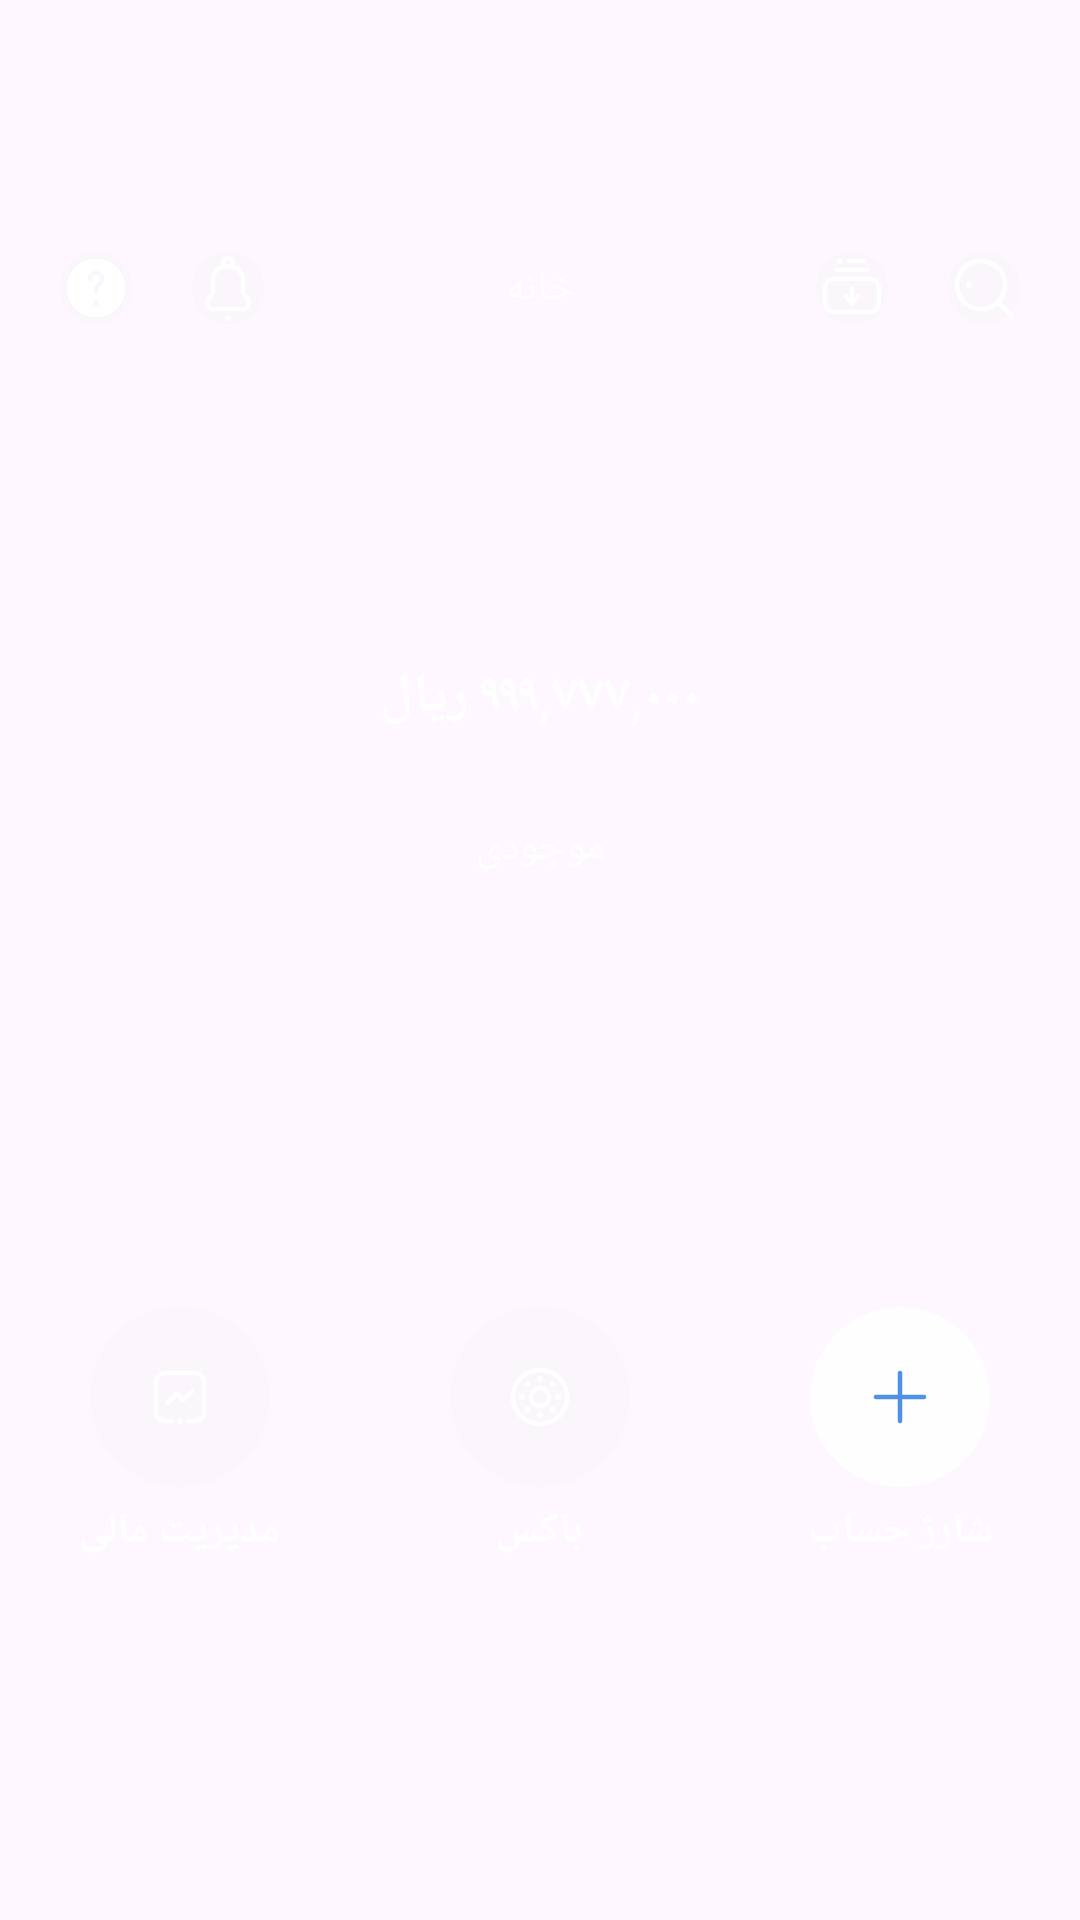

The Android layout XML behind this screen, and the referenced resources:
<!-- AndroidManifest.xml: application theme Theme.SampleApplication -->
<!-- res/layout/content_top_view_appbar.xml -->
<?xml version="1.0" encoding="utf-8"?>
<androidx.constraintlayout.widget.ConstraintLayout xmlns:android="http://schemas.android.com/apk/res/android"
    xmlns:app="http://schemas.android.com/apk/res-auto"
    android:id="@+id/top_view_container"
    style="?bluBackgroundHeaderAttr"
    android:layout_width="match_parent"
    android:layout_height="wrap_content">


    <androidx.appcompat.widget.AppCompatImageView
        android:id="@+id/ic_support"
        style="?bluIconHeaderAttr"
        android:layout_width="24dp"
        android:layout_height="24dp"
        app:layout_constraintBottom_toTopOf="@+id/guideline4"
        app:layout_constraintLeft_toLeftOf="parent"
        app:layout_constraintRight_toLeftOf="@+id/ic_notification"
        app:layout_constraintTop_toTopOf="parent"
        app:srcCompat="@drawable/ic_support"

        />


    <androidx.appcompat.widget.AppCompatImageView
        android:id="@+id/ic_notification"
        style="?bluIconHeaderAttr"
        android:layout_width="24dp"
        android:layout_height="24dp"
        app:layout_constraintBottom_toTopOf="@+id/guideline4"
        app:layout_constraintLeft_toRightOf="@id/ic_support"
        app:layout_constraintRight_toLeftOf="@+id/guideline5"
        app:layout_constraintTop_toTopOf="parent"
        app:srcCompat="@drawable/ic_notification" />

    <androidx.appcompat.widget.AppCompatImageView
        android:id="@+id/ic_download"
        style="?bluIconHeaderAttr"
        android:layout_width="24dp"
        android:layout_height="24dp"
        app:layout_constraintBottom_toTopOf="@+id/guideline4"
        app:layout_constraintLeft_toRightOf="@id/guideline7"
        app:layout_constraintRight_toLeftOf="@id/ic_search"
        app:layout_constraintTop_toTopOf="parent"
        app:srcCompat="@drawable/ic_download" />


    <androidx.appcompat.widget.AppCompatImageView
        android:id="@+id/ic_search"
        style="?bluIconHeaderAttr"
        android:layout_width="24dp"
        android:layout_height="24dp"
        app:layout_constraintBottom_toTopOf="@+id/guideline4"
        app:layout_constraintLeft_toRightOf="@id/ic_download"
        app:layout_constraintRight_toRightOf="parent"
        app:layout_constraintTop_toTopOf="parent"
        app:srcCompat="@drawable/ic_search" />

    <androidx.appcompat.widget.AppCompatTextView
        android:id="@+id/toolbar_title"
        style="@style/BluTitleNormalHeaderTextView"
        android:layout_width="wrap_content"
        android:layout_height="wrap_content"
        android:gravity="center"
        android:text="@string/title_toolbar"
        app:layout_constraintBottom_toTopOf="@+id/guideline4"
        app:layout_constraintLeft_toLeftOf="@+id/guideline5"
        app:layout_constraintRight_toRightOf="@+id/guideline7"
        app:layout_constraintTop_toTopOf="parent" />


    <androidx.appcompat.widget.AppCompatTextView
        android:id="@+id/txt_balance_value"
        style="@style/BluTitleBoldHeaderTextView"
        android:layout_width="0dp"
        android:layout_height="wrap_content"
        android:gravity="center"
        android:text="@string/balance_value"
        app:layout_constraintBottom_toTopOf="@+id/txt_balance_title"
        app:layout_constraintLeft_toLeftOf="parent"
        app:layout_constraintRight_toRightOf="parent"
        app:layout_constraintTop_toBottomOf="@id/guideline4" />


    <androidx.appcompat.widget.AppCompatTextView
        android:id="@+id/txt_balance_title"
        style="@style/BluTitleNormalHeaderTextView"
        android:layout_width="0dp"
        android:layout_height="wrap_content"
        android:gravity="center"
        android:text="@string/balance_title"
        app:layout_constraintBottom_toTopOf="@+id/guideline6"
        app:layout_constraintLeft_toLeftOf="parent"
        app:layout_constraintRight_toRightOf="parent"
        app:layout_constraintTop_toBottomOf="@id/txt_balance_value" />


    <LinearLayout
        android:id="@+id/container_charge_account"
        android:layout_width="0dp"
        android:layout_height="wrap_content"
        android:gravity="center"
        android:orientation="vertical"
        android:layout_marginVertical="@dimen/_10dp"

        app:layout_constraintBottom_toBottomOf="parent"
        app:layout_constraintLeft_toRightOf="@id/container_box"
        app:layout_constraintRight_toRightOf="parent"
        app:layout_constraintTop_toBottomOf="@id/guideline6">

        <androidx.appcompat.widget.AppCompatImageView
            android:id="@+id/charge_account"
            style="?bluIconHeaderAttr"
            android:layout_marginVertical="5dp"
            android:background="@drawable/bg_circle_selected"
            android:scaleType="centerInside"
            app:layout_constraintBottom_toTopOf="@+id/txt_charge_account"
            app:layout_constraintLeft_toRightOf="@id/box"
            app:layout_constraintRight_toRightOf="parent"
            app:layout_constraintTop_toBottomOf="@id/guideline6"
            app:srcCompat="@drawable/ic_add"
            android:tint="@color/blue"/>

        <androidx.appcompat.widget.AppCompatTextView
            android:id="@+id/txt_charge_account"
            style="@style/BluTitleNormalBoldHeaderTextView"
            android:layout_width="match_parent"
            android:layout_height="wrap_content"
            android:layout_marginBottom="10dp"
            android:gravity="center"
            android:text="@string/charge_account"
            app:layout_constraintBottom_toBottomOf="parent"
            app:layout_constraintLeft_toRightOf="@id/txt_box"
            app:layout_constraintRight_toRightOf="parent"
            app:layout_constraintTop_toBottomOf="@id/charge_account" />
    </LinearLayout>

    <LinearLayout
        android:id="@+id/container_box"
        android:layout_width="0dp"
        android:layout_height="wrap_content"
        android:gravity="center"
        android:orientation="vertical"
        android:layout_marginVertical="@dimen/_10dp"
        app:layout_constraintBottom_toBottomOf="parent"
        app:layout_constraintLeft_toRightOf="@id/container_finance_management"
        app:layout_constraintRight_toLeftOf="@id/container_charge_account"
        app:layout_constraintTop_toBottomOf="@id/guideline6">

        <androidx.appcompat.widget.AppCompatImageView
            android:id="@+id/box"
            style="?bluIconHeaderAttr"
            android:layout_marginVertical="5dp"
            app:layout_constraintBottom_toTopOf="@id/txt_box"
            app:layout_constraintLeft_toRightOf="@id/finance_management"
            app:layout_constraintRight_toLeftOf="@id/charge_account"
            app:layout_constraintTop_toBottomOf="@id/guideline6"
            app:srcCompat="@drawable/ic_spaces" />

        <androidx.appcompat.widget.AppCompatTextView
            android:id="@+id/txt_box"
            style="@style/BluTitleNormalBoldHeaderTextView"
            android:layout_width="wrap_content"
            android:layout_height="wrap_content"
            android:layout_marginBottom="10dp"
            android:gravity="center"
            android:text="@string/txt_box"
            app:layout_constraintBottom_toBottomOf="parent"
            app:layout_constraintLeft_toRightOf="@id/txt_finance_management"
            app:layout_constraintRight_toLeftOf="@id/txt_charge_account"
            app:layout_constraintTop_toBottomOf="@id/box" />
    </LinearLayout>

    <LinearLayout
        android:id="@+id/container_finance_management"
        android:layout_width="0dp"
        android:layout_height="wrap_content"
        android:gravity="center"
        android:orientation="vertical"
        android:layout_marginVertical="@dimen/_10dp"

        app:layout_constraintBottom_toBottomOf="parent"
        app:layout_constraintHorizontal_chainStyle="spread_inside"
        app:layout_constraintLeft_toLeftOf="parent"
        app:layout_constraintRight_toLeftOf="@id/container_box"
        app:layout_constraintTop_toBottomOf="@id/guideline6">

        <androidx.appcompat.widget.AppCompatImageView
            android:id="@+id/finance_management"
            style="?bluIconHeaderAttr"
            android:layout_marginVertical="5dp"
            app:layout_constraintBottom_toTopOf="@id/txt_finance_management"
            app:layout_constraintLeft_toLeftOf="parent"
            app:layout_constraintRight_toLeftOf="@id/box"
            app:layout_constraintTop_toBottomOf="@id/guideline6"
            app:srcCompat="@drawable/ic_chart" />

        <androidx.appcompat.widget.AppCompatTextView
            android:id="@+id/txt_finance_management"
            style="@style/BluTitleNormalBoldHeaderTextView"
            android:layout_width="wrap_content"
            android:layout_height="wrap_content"
            android:layout_marginBottom="10dp"
            android:gravity="center"
            android:text="@string/finance_managment"
            app:layout_constraintBottom_toBottomOf="parent"
            app:layout_constraintLeft_toLeftOf="parent"
            app:layout_constraintRight_toLeftOf="@id/txt_box"
            app:layout_constraintTop_toBottomOf="@id/finance_management" />
    </LinearLayout>

    <androidx.constraintlayout.widget.Guideline
        android:id="@+id/guideline4"
        android:layout_width="wrap_content"
        android:layout_height="wrap_content"
        android:orientation="horizontal"
        app:layout_constraintGuide_percent="0.3" />

    <androidx.constraintlayout.widget.Guideline
        android:id="@+id/guideline5"
        android:layout_width="wrap_content"
        android:layout_height="wrap_content"
        android:orientation="vertical"
        app:layout_constraintGuide_percent="0.3" />

    <androidx.constraintlayout.widget.Guideline
        android:id="@+id/guideline6"
        android:layout_width="wrap_content"
        android:layout_height="wrap_content"
        android:orientation="horizontal"
        app:layout_constraintGuide_percent="0.5" />

    <androidx.constraintlayout.widget.Guideline
        android:id="@+id/guideline7"
        android:layout_width="wrap_content"
        android:layout_height="wrap_content"
        android:orientation="vertical"
        app:layout_constraintGuide_percent="0.7" />

</androidx.constraintlayout.widget.ConstraintLayout>
<!-- resources referenced by this layout -->
<resources>
  <color name="blue">#4E91E6</color>
  <dimen name="_10dp">10.00dp</dimen>
  <!-- drawable bg_circle_selected (drawable) -->
  <?xml version="1.0" encoding="utf-8"?>
  <shape
      xmlns:android="http://schemas.android.com/apk/res/android"
      android:shape="oval">
  
      <solid
          android:color="#E9FEFFFF"/>
  
  </shape>
  <string name="balance_title">موجودی</string>
  <string name="balance_value">۹۹۹,۷۷۷,۰۰۰ ریال</string>
  <string name="charge_account">شارژ حساب</string>
  <string name="finance_managment">مدیریت مالی</string>
  <string name="title_toolbar">خانه</string>
  <string name="txt_box">باکس</string>
  <style name="BluTitleBoldHeaderTextView" parent="@style/Widget.AppCompat.TextView">
          <item name="android:textSize">@dimen/large_text_size</item>
          <item name="android:textColor">@color/blu_color_content_header</item>
          <item name="android:textStyle">bold</item>
      </style>
  <style name="BluTitleNormalBoldHeaderTextView" parent="@style/Widget.AppCompat.TextView">
          <item name="android:textSize">@dimen/medium_text_size</item>
          <item name="android:textColor">@color/blu_color_content_header</item>
          <item name="android:textStyle">bold</item>
      </style>
  <style name="BluTitleNormalHeaderTextView" parent="@style/Widget.AppCompat.TextView">
          <item name="android:textSize">@dimen/medium_text_size</item>
          <item name="android:textColor">@color/blu_color_content_header</item>
      </style>
  <style name="Theme.SampleApplication" parent="Theme.Material3.DayNight">
          <item name="colorPrimary">#02A2F8</item>
          <item name="colorOnPrimary">@color/white</item>
          <item name="colorSecondary">#86E0D8</item>
          <item name="colorOnSecondary">@color/black</item>
  
  
          <item name="bluBackgroundHeaderAttr">@style/BluBackgroundHeader</item>
          <item name="bluBackgroundBottomSheetAttr">@style/BluBackgroundBottomSheetStyle</item>
          <item name="bluIconHeaderAttr">@style/BluIconHeaderStyle</item>
  
      </style>
  <dimen name="large_text_size">18sp</dimen>
  <color name="blu_color_content_header">@color/white</color>
  <dimen name="medium_text_size">14sp</dimen>
  <color name="white">#FFFFFF</color>
  <color name="black">#FF000000</color>
  <style name="BluBackgroundHeader">
          <item name="android:background">@drawable/bg_header_light</item>
      </style>
  <style name="BluBackgroundBottomSheetStyle">
          <item name="android:background">@drawable/bg_bottom_sheet_light</item>
      </style>
  <style name="BluIconHeaderStyle">
          <item name="android:tint">@color/blu_color_icon_tint_header</item>
          <item name="android:background">@drawable/bg_circle_transparent</item>
          <item name="android:scaleType">centerInside</item>
          <item name="android:layout_width">@dimen/_60dp</item>
          <item name="android:layout_height">@dimen/_60dp</item>
      </style>
  <!-- drawable bg_bottom_sheet_light (drawable) -->
  <shape xmlns:android="http://schemas.android.com/apk/res/android"
      android:shape="rectangle">
      <corners android:radius="15dp" />
      <solid android:color="@color/blu_color_background_transaction" />
      <padding
          android:bottom="10dp"
          android:left="10dp"
          android:right="10dp"
          android:top="10dp" />
  </shape>
  <color name="blu_color_icon_tint_header">@color/white</color>
  <!-- drawable bg_circle_transparent (drawable) -->
  <?xml version="1.0" encoding="utf-8"?>
  <shape
      xmlns:android="http://schemas.android.com/apk/res/android"
      android:shape="oval">
  
      <solid
          android:color="#48EBEFF3"/>
  
  </shape>
  <dimen name="_60dp">60.00dp</dimen>
  <color name="blu_color_background_transaction">@color/white</color>
</resources>
